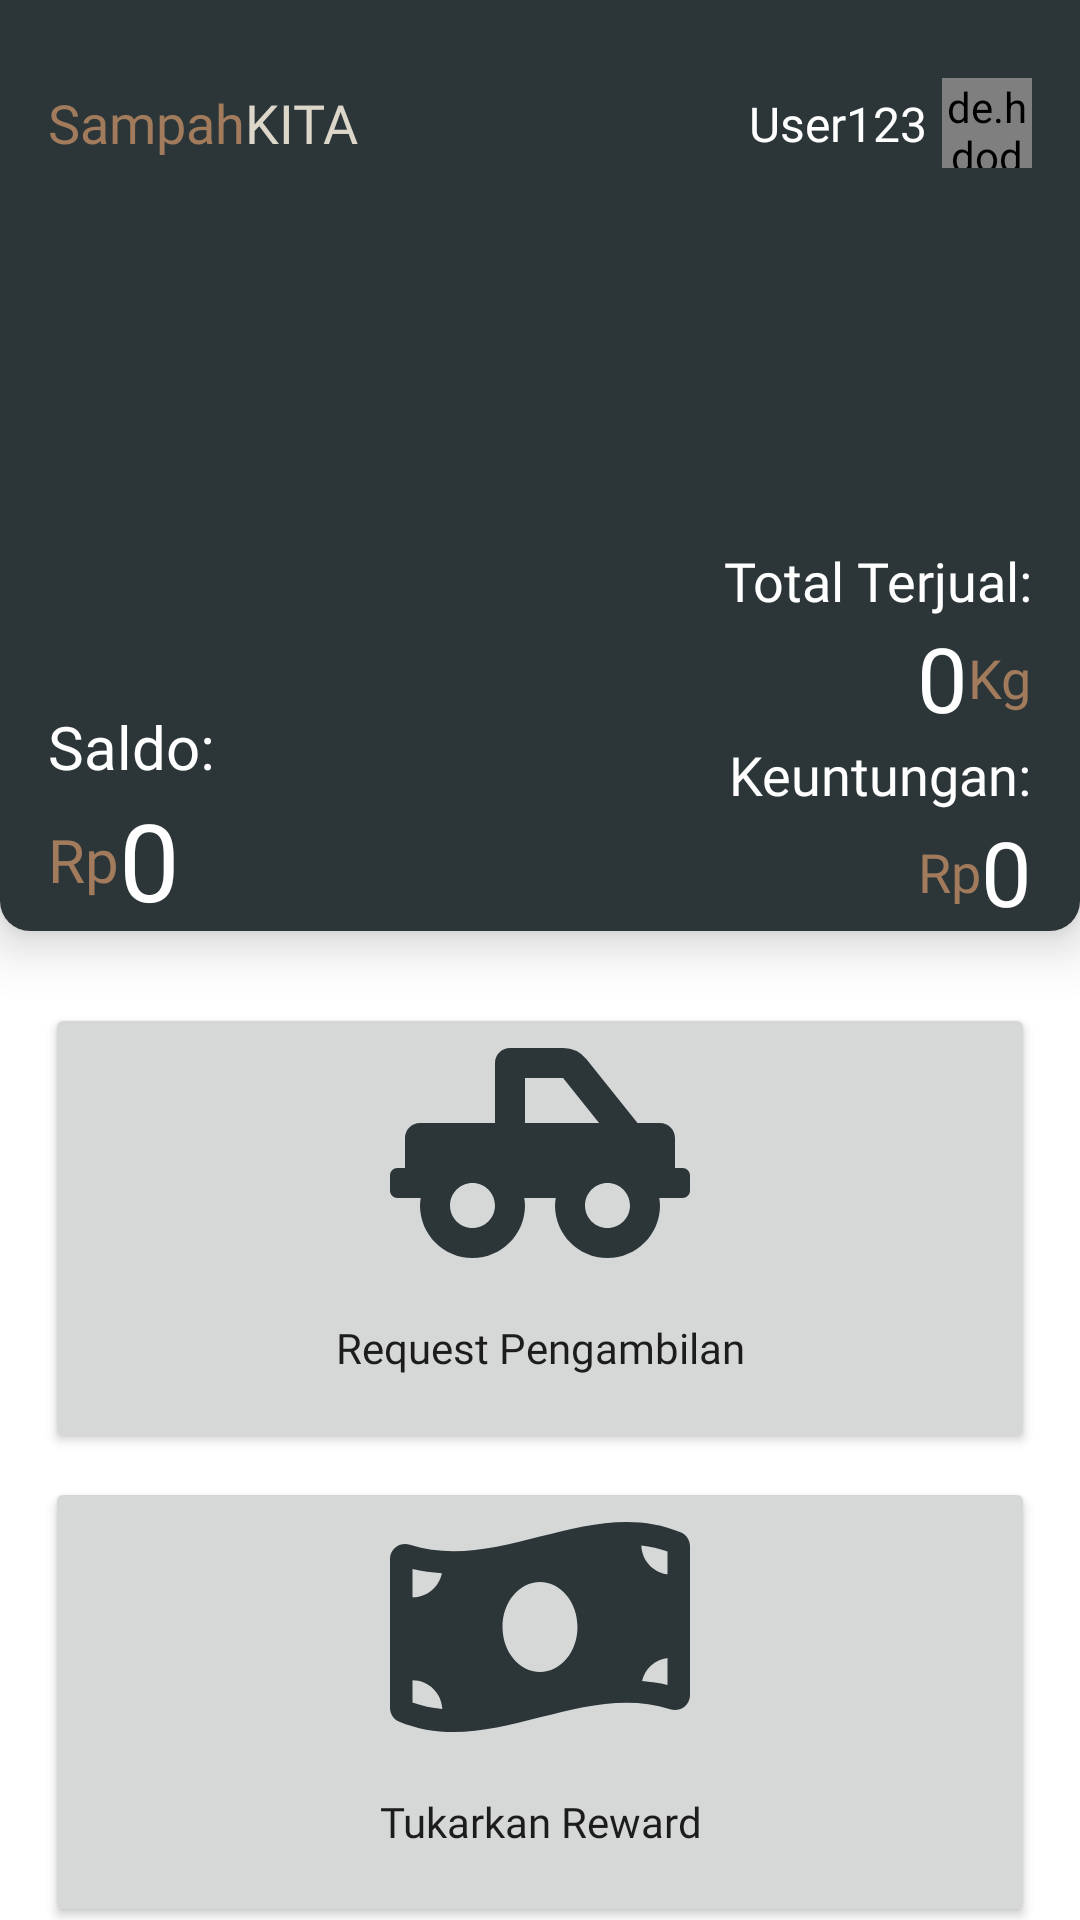

Write the Android layout XML for this screen, with the resource values it uses.
<!-- AndroidManifest.xml: application theme Theme.SampahKita -->
<!-- res/layout/activity_main.xml -->
<?xml version="1.0" encoding="utf-8"?>
<androidx.constraintlayout.widget.ConstraintLayout xmlns:android="http://schemas.android.com/apk/res/android"
    xmlns:app="http://schemas.android.com/apk/res-auto"
    xmlns:tools="http://schemas.android.com/tools"
    android:layout_width="match_parent"
    android:layout_height="match_parent"
    tools:context=".MainActivity">

    <androidx.cardview.widget.CardView
        android:id="@+id/top_container"
        android:layout_width="match_parent"
        android:layout_height="wrap_content"
        android:layout_marginTop="-10dp"
        app:cardCornerRadius="10dp"
        app:cardElevation="10dp"
        app:layout_constraintEnd_toEndOf="parent"
        app:layout_constraintStart_toStartOf="parent"
        app:layout_constraintTop_toTopOf="parent">

        <androidx.constraintlayout.widget.ConstraintLayout
            android:layout_width="match_parent"
            android:layout_height="320dp"
            android:background="@color/green_primary"
            app:layout_constraintStart_toStartOf="parent"
            app:layout_constraintTop_toTopOf="parent">

            <TextView
                android:id="@+id/name_sampah"
                android:layout_width="wrap_content"
                android:layout_height="wrap_content"
                android:layout_marginStart="16dp"
                android:layout_marginTop="38dp"
                android:fontFamily="@font/nobile_bold"
                android:text="@string/sampah"
                android:textColor="@color/brown_text"
                android:textSize="18sp"
                app:layout_constraintStart_toStartOf="parent"
                app:layout_constraintTop_toTopOf="parent" />

            <TextView
                android:id="@+id/textView2"
                android:layout_width="wrap_content"
                android:layout_height="wrap_content"
                android:fontFamily="@font/nobile_bold"
                android:text="@string/kita"
                android:textColor="@color/lightbrown_text"
                android:textSize="18sp"
                app:layout_constraintBottom_toBottomOf="@+id/name_sampah"
                app:layout_constraintStart_toEndOf="@id/name_sampah"
                app:layout_constraintTop_toTopOf="@id/name_sampah" />

            <de.hdodenhof.circleimageview.CircleImageView
                android:id="@+id/profile_image"
                android:layout_width="30dp"
                android:layout_height="30dp"
                android:layout_marginEnd="16dp"
                android:src="@drawable/ic_baseline_account_circle_24"
                app:civ_circle_background_color="@color/white"
                app:layout_constraintBottom_toBottomOf="@+id/textView2"
                app:layout_constraintEnd_toEndOf="parent"
                app:layout_constraintTop_toTopOf="@id/name_sampah" />

            <TextView
                android:id="@+id/tv_username"
                android:layout_width="wrap_content"
                android:layout_height="wrap_content"
                android:layout_marginEnd="5dp"
                android:fontFamily="@font/poppins"
                android:text="@string/user123"
                android:textColor="@color/white"
                android:textSize="16sp"
                app:layout_constraintBottom_toBottomOf="@+id/profile_image"
                app:layout_constraintEnd_toStartOf="@id/profile_image"
                app:layout_constraintTop_toTopOf="@id/profile_image" />

            <androidx.constraintlayout.widget.ConstraintLayout
                android:id="@+id/container_left"
                android:layout_width="wrap_content"
                android:layout_height="wrap_content"
                app:layout_constraintBottom_toBottomOf="parent"
                app:layout_constraintStart_toStartOf="parent">

                <TextView
                    android:id="@+id/tv_balance_text"
                    android:layout_width="wrap_content"
                    android:layout_height="wrap_content"
                    android:layout_marginStart="16dp"
                    android:fontFamily="@font/poppins"
                    android:text="@string/balance_text"
                    android:textColor="@color/white"
                    android:textSize="20sp"
                    app:layout_constraintBottom_toTopOf="@id/tv_balance"
                    app:layout_constraintStart_toStartOf="parent" />

                <TextView
                    android:id="@+id/textView3"
                    android:layout_width="wrap_content"
                    android:layout_height="wrap_content"
                    android:fontFamily="@font/poppins"
                    android:text="@string/currency"
                    android:textColor="@color/brown_text"
                    android:textSize="20sp"
                    app:layout_constraintBottom_toBottomOf="parent"
                    app:layout_constraintStart_toStartOf="@+id/tv_balance_text"
                    app:layout_constraintTop_toTopOf="@+id/tv_balance" />

                <TextView
                    android:id="@+id/tv_balance"
                    android:layout_width="wrap_content"
                    android:layout_height="wrap_content"
                    android:fontFamily="@font/poppins"
                    android:text="@string/balance"
                    android:textColor="@color/white"
                    android:textSize="36sp"
                    app:layout_constraintBottom_toBottomOf="parent"
                    app:layout_constraintStart_toEndOf="@+id/textView3" />

            </androidx.constraintlayout.widget.ConstraintLayout>

            <androidx.constraintlayout.widget.ConstraintLayout
                android:id="@+id/container_right"
                android:layout_width="wrap_content"
                android:layout_height="wrap_content"
                app:layout_constraintBottom_toBottomOf="parent"
                app:layout_constraintEnd_toEndOf="parent"
                tools:ignore="NotSibling">

                <TextView
                    android:id="@+id/revenue_text"
                    android:layout_width="wrap_content"
                    android:layout_height="wrap_content"
                    android:layout_marginEnd="16dp"
                    android:fontFamily="@font/poppins"
                    android:text="@string/revenue_text"
                    android:textColor="@color/white"
                    android:textSize="18sp"
                    app:layout_constraintBottom_toTopOf="@id/revenue"
                    app:layout_constraintEnd_toEndOf="parent" />

                <TextView
                    android:id="@+id/textView4"
                    android:layout_width="wrap_content"
                    android:layout_height="wrap_content"
                    android:fontFamily="@font/poppins"
                    android:text="@string/currency"
                    android:textColor="@color/brown_text"
                    android:textSize="18sp"
                    app:layout_constraintBottom_toBottomOf="@id/revenue"
                    app:layout_constraintEnd_toStartOf="@+id/revenue"
                    app:layout_constraintTop_toTopOf="@+id/revenue" />

                <TextView
                    android:id="@+id/revenue"
                    android:layout_width="wrap_content"
                    android:layout_height="wrap_content"
                    android:fontFamily="@font/poppins"
                    android:text="@string/revenue"
                    android:textColor="@color/white"
                    android:textSize="30sp"
                    app:layout_constraintBottom_toBottomOf="parent"
                    app:layout_constraintEnd_toEndOf="@+id/revenue_text" />

                <TextView
                    android:id="@+id/sold_text"
                    android:layout_width="wrap_content"
                    android:layout_height="wrap_content"
                    android:layout_marginEnd="16dp"
                    android:fontFamily="@font/poppins"
                    android:text="@string/sold_text"
                    android:textColor="@color/white"
                    android:textSize="18sp"
                    app:layout_constraintBottom_toTopOf="@id/sold"
                    app:layout_constraintEnd_toEndOf="parent" />

                <TextView
                    android:id="@+id/textView5"
                    android:layout_width="wrap_content"
                    android:layout_height="wrap_content"
                    android:fontFamily="@font/poppins"
                    android:text="@string/kg"
                    android:textColor="@color/brown_text"
                    android:textSize="18sp"
                    app:layout_constraintBottom_toBottomOf="@id/sold"
                    app:layout_constraintEnd_toEndOf="@+id/sold_text"
                    app:layout_constraintTop_toTopOf="@+id/sold" />

                <TextView
                    android:id="@+id/sold"
                    android:layout_width="wrap_content"
                    android:layout_height="wrap_content"
                    android:fontFamily="@font/poppins"
                    android:text="@string/sold"
                    android:textColor="@color/white"
                    android:textSize="30sp"
                    app:layout_constraintBottom_toTopOf="@id/revenue_text"
                    app:layout_constraintEnd_toStartOf="@id/textView5" />

            </androidx.constraintlayout.widget.ConstraintLayout>
        </androidx.constraintlayout.widget.ConstraintLayout>

    </androidx.cardview.widget.CardView>

    <androidx.appcompat.widget.AppCompatButton
        android:id="@+id/btn_main_request"
        android:layout_width="match_parent"
        android:layout_height="150dp"
        android:layout_marginStart="15dp"
        android:layout_marginTop="24dp"
        android:layout_marginEnd="15dp"
        android:drawableTop="@drawable/ic_request"
        android:text="@string/request_text"
        android:fontFamily="@font/poppins"
        style="@style/Button.Gray"
        app:layout_constraintEnd_toEndOf="parent"
        app:layout_constraintStart_toStartOf="parent"
        app:layout_constraintTop_toBottomOf="@id/top_container" />

    <androidx.appcompat.widget.AppCompatButton
        android:id="@+id/btn_main_redeem"
        style="@style/Button.Gray"
        android:layout_width="match_parent"
        android:layout_height="150dp"
        android:layout_marginStart="15dp"
        android:layout_marginTop="8dp"
        android:layout_marginEnd="15dp"
        android:drawableTop="@drawable/ic_redeem"
        android:fontFamily="@font/poppins"
        android:text="@string/redeem_text"
        app:layout_constraintEnd_toEndOf="parent"
        app:layout_constraintStart_toStartOf="parent"
        app:layout_constraintTop_toBottomOf="@id/btn_main_request" />

</androidx.constraintlayout.widget.ConstraintLayout>
<!-- resources referenced by this layout -->
<resources>
  <color name="brown_text">#A27B5C</color>
  <color name="green_primary">#2C3639</color>
  <color name="lightbrown_text">#DCD7C9</color>
  <color name="white">#FFFFFFFF</color>
  <!-- drawable ic_redeem (drawable) -->
  <vector xmlns:tools="http://schemas.android.com/tools"
      android:height="80dp" android:viewportHeight="512"
      android:viewportWidth="640" android:width="100dp" xmlns:android="http://schemas.android.com/apk/res/android">
      <path android:fillColor="@color/green_primary" android:pathData="M621.16,54.46C582.37,38.19 543.55,32 504.75,32c-123.17,-0.01 -246.33,62.34 -369.5,62.34c-30.89,0 -61.76,-3.92 -92.65,-13.72c-3.47,-1.1 -6.95,-1.62 -10.35,-1.62C15.04,79 0,92.32 0,110.81v317.26c0,12.63 7.23,24.6 18.84,29.46C57.63,473.81 96.45,480 135.25,480c123.17,0 246.34,-62.35 369.51,-62.35c30.89,0 61.76,3.92 92.65,13.72c3.47,1.1 6.95,1.62 10.35,1.62c17.21,0 32.25,-13.32 32.25,-31.81L640.01,83.93c-0.01,-12.64 -7.24,-24.6 -18.85,-29.47zM48,132.22c20.12,5.04 41.12,7.57 62.72,8.93C104.84,170.54 79,192.69 48,192.69v-60.47zM48,417.22v-47.78c34.37,0 62.18,27.27 63.71,61.4c-22.53,-1.81 -43.59,-6.31 -63.71,-13.62zM320,352c-44.19,0 -80,-42.99 -80,-96c0,-53.02 35.82,-96 80,-96s80,42.98 80,96c0,53.03 -35.83,96 -80,96zM592,379.78c-17.52,-4.39 -35.71,-6.85 -54.32,-8.44c5.87,-26.08 27.5,-45.88 54.32,-49.28v57.72zM592,143.67c-30.89,-3.91 -54.86,-29.7 -55.81,-61.55c19.54,2.17 38.09,6.23 55.81,12.66v48.89z"
          tools:ignore="VectorPath" />
  </vector>
  <!-- drawable ic_request (drawable) -->
  <vector android:height="80dp" android:viewportHeight="512"
      android:viewportWidth="640" android:width="100dp" xmlns:android="http://schemas.android.com/apk/res/android">
      <path android:fillColor="@color/green_primary" android:pathData="M624,288h-16v-64c0,-17.67 -14.33,-32 -32,-32h-48L419.22,56.02A64.03,64.03 0,0 0,369.24 32L256,32c-17.67,0 -32,14.33 -32,32v128L64,192c-17.67,0 -32,14.33 -32,32v64L16,288c-8.84,0 -16,7.16 -16,16v32c0,8.84 7.16,16 16,16h49.61c-0.76,5.27 -1.61,10.52 -1.61,16c0,61.86 50.14,112 112,112s112,-50.14 112,-112c0,-5.48 -0.85,-10.73 -1.61,-16h67.23c-0.76,5.27 -1.61,10.52 -1.61,16c0,61.86 50.14,112 112,112s112,-50.14 112,-112c0,-5.48 -0.85,-10.73 -1.61,-16L624,352c8.84,0 16,-7.16 16,-16v-32c0,-8.84 -7.16,-16 -16,-16zM288,96h81.24l76.8,96L288,192L288,96zM176,416c-26.47,0 -48,-21.53 -48,-48s21.53,-48 48,-48s48,21.53 48,48s-21.53,48 -48,48zM464,416c-26.47,0 -48,-21.53 -48,-48s21.53,-48 48,-48s48,21.53 48,48s-21.53,48 -48,48z"/>
  </vector>
  <string name="balance">0</string>
  <string name="balance_text">Saldo:</string>
  <string name="currency">Rp</string>
  <string name="kg">Kg</string>
  <string name="kita">KITA</string>
  <string name="redeem_text">Tukarkan Reward</string>
  <string name="request_text">Request Pengambilan</string>
  <string name="revenue">0</string>
  <string name="revenue_text">Keuntungan:</string>
  <string name="sampah">Sampah</string>
  <string name="sold">0</string>
  <string name="sold_text">Total Terjual:</string>
  <string name="user123">User123</string>
  <style name="Button.Gray" parent="ThemeOverlay.AppCompat">
          <item name="colorAccent">@android:color/darker_gray</item>
          <item name="background">@drawable/bg_grey_button</item>
          <item name="textAllCaps">false</item>
      </style>
  <style name="Theme.SampahKita" parent="Theme.MaterialComponents.DayNight.NoActionBar">
          
          <item name="colorPrimary">@color/green_primary</item>
          <item name="colorPrimaryVariant">#43555A</item>
          <item name="colorOnPrimary">@color/white</item>
          
          <item name="colorSecondary">@color/green_primary</item>
          <item name="colorSecondaryVariant">#43555A</item>
          <item name="colorOnSecondary">@color/black</item>
          
          <item name="android:statusBarColor">?attr/colorPrimaryVariant</item>
          
      </style>
  <color name="black">#FF000000</color>
</resources>
